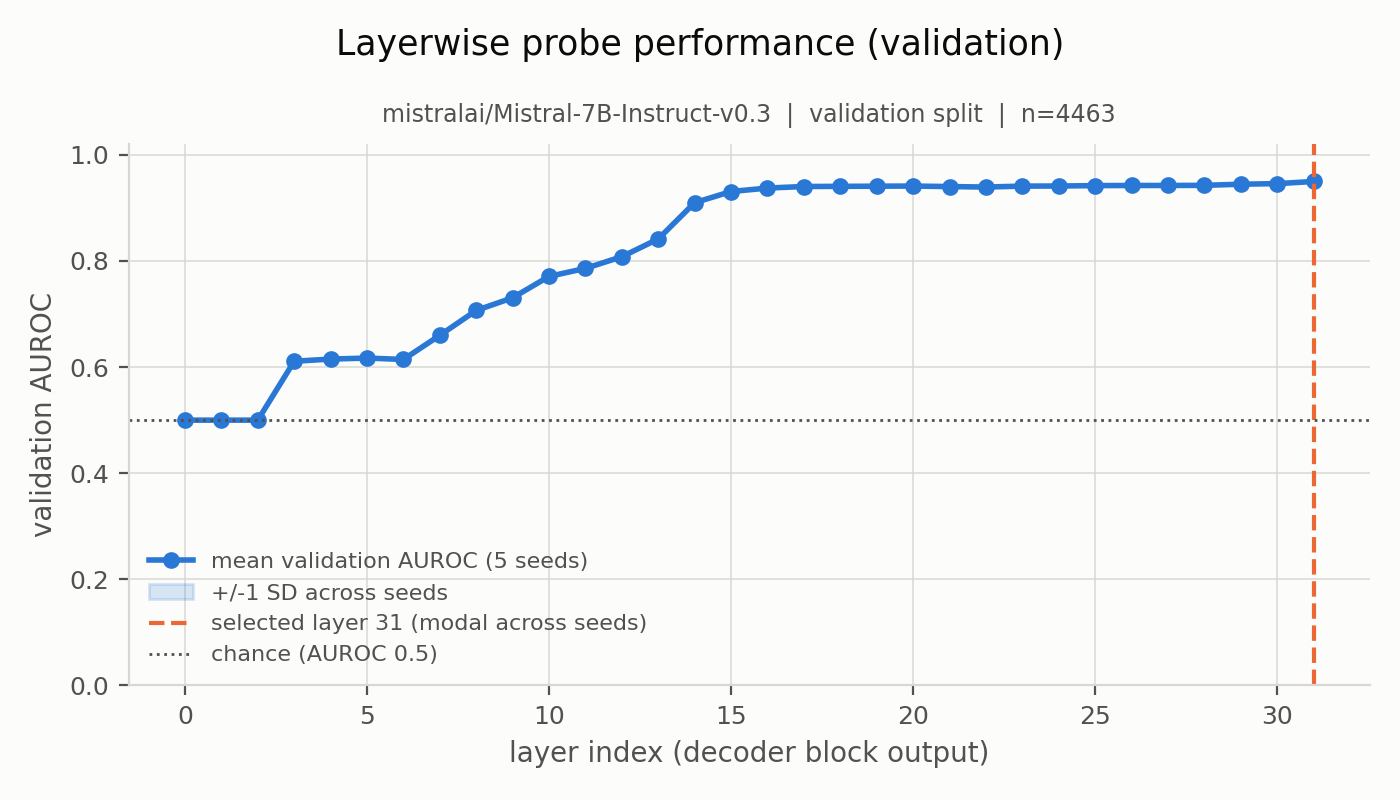

The file beside this chart, header and first rows:
layer, mean_validation_auroc, sd_across_seeds, seed_2026_validation_auroc, seed_2027_validation_auroc, seed_2028_validation_auroc, seed_2029_validation_auroc, seed_2030_validation_auroc
0, 0.5, 0.0, 0.5, 0.5, 0.5, 0.5, 0.5
1, 0.5, 0.0, 0.5, 0.5, 0.5, 0.5, 0.5
2, 0.5, 0.0, 0.5, 0.5, 0.5, 0.5, 0.5
3, 0.611, 0.0, 0.611, 0.611, 0.611, 0.611, 0.611
4, 0.6151, 0.0, 0.6151, 0.6151, 0.6151, 0.6151, 0.6151
5, 0.617, 0.0, 0.617, 0.617, 0.617, 0.617, 0.617
6, 0.6143, 0.0, 0.6143, 0.6143, 0.6143, 0.6143, 0.6143
7, 0.6599, 0.0, 0.6599, 0.6599, 0.6599, 0.6599, 0.6599
8, 0.7068, 0.0, 0.7068, 0.7068, 0.7068, 0.7068, 0.7068
9, 0.7306, 0.0, 0.7306, 0.7306, 0.7306, 0.7306, 0.7306
10, 0.7709, 0.0, 0.7709, 0.7709, 0.7709, 0.7709, 0.7709
11, 0.786, 0.0, 0.786, 0.786, 0.786, 0.786, 0.786
12, 0.8081, 0.0, 0.8081, 0.8081, 0.8081, 0.8081, 0.8081
13, 0.8415, 0.0, 0.8415, 0.8415, 0.8415, 0.8415, 0.8415
14, 0.9098, 0.0, 0.9098, 0.9098, 0.9098, 0.9098, 0.9098
15, 0.9309, 1.2412670766236366e-16, 0.9309, 0.9309, 0.9309, 0.9309, 0.9309
16, 0.9374, 0.0, 0.9374, 0.9374, 0.9374, 0.9374, 0.9374
17, 0.9403, 0.0, 0.9403, 0.9403, 0.9403, 0.9403, 0.9403
18, 0.9406, 0.0, 0.9406, 0.9406, 0.9406, 0.9406, 0.9406
19, 0.9409, 0.0, 0.9409, 0.9409, 0.9409, 0.9409, 0.9409
20, 0.9412, 0.0, 0.9412, 0.9412, 0.9412, 0.9412, 0.9412
21, 0.9402, 0.0, 0.9402, 0.9402, 0.9402, 0.9402, 0.9402
22, 0.9393, 0.0, 0.9393, 0.9393, 0.9393, 0.9393, 0.9393
23, 0.941, 0.0, 0.941, 0.941, 0.941, 0.941, 0.941
24, 0.9412, 0.0, 0.9412, 0.9412, 0.9412, 0.9412, 0.9412
25, 0.942, 1.2412670766236366e-16, 0.942, 0.942, 0.942, 0.942, 0.942
26, 0.9422, 0.0, 0.9422, 0.9422, 0.9422, 0.9422, 0.9422
27, 0.9422, 0.0, 0.9422, 0.9422, 0.9422, 0.9422, 0.9422
28, 0.9425, 1.2412670766236366e-16, 0.9425, 0.9425, 0.9425, 0.9425, 0.9425
29, 0.9446, 0.0, 0.9446, 0.9446, 0.9446, 0.9446, 0.9446
30, 0.9457, 0.0, 0.9457, 0.9457, 0.9457, 0.9457, 0.9457
31, 0.9498, 0.0, 0.9498, 0.9498, 0.9498, 0.9498, 0.9498
